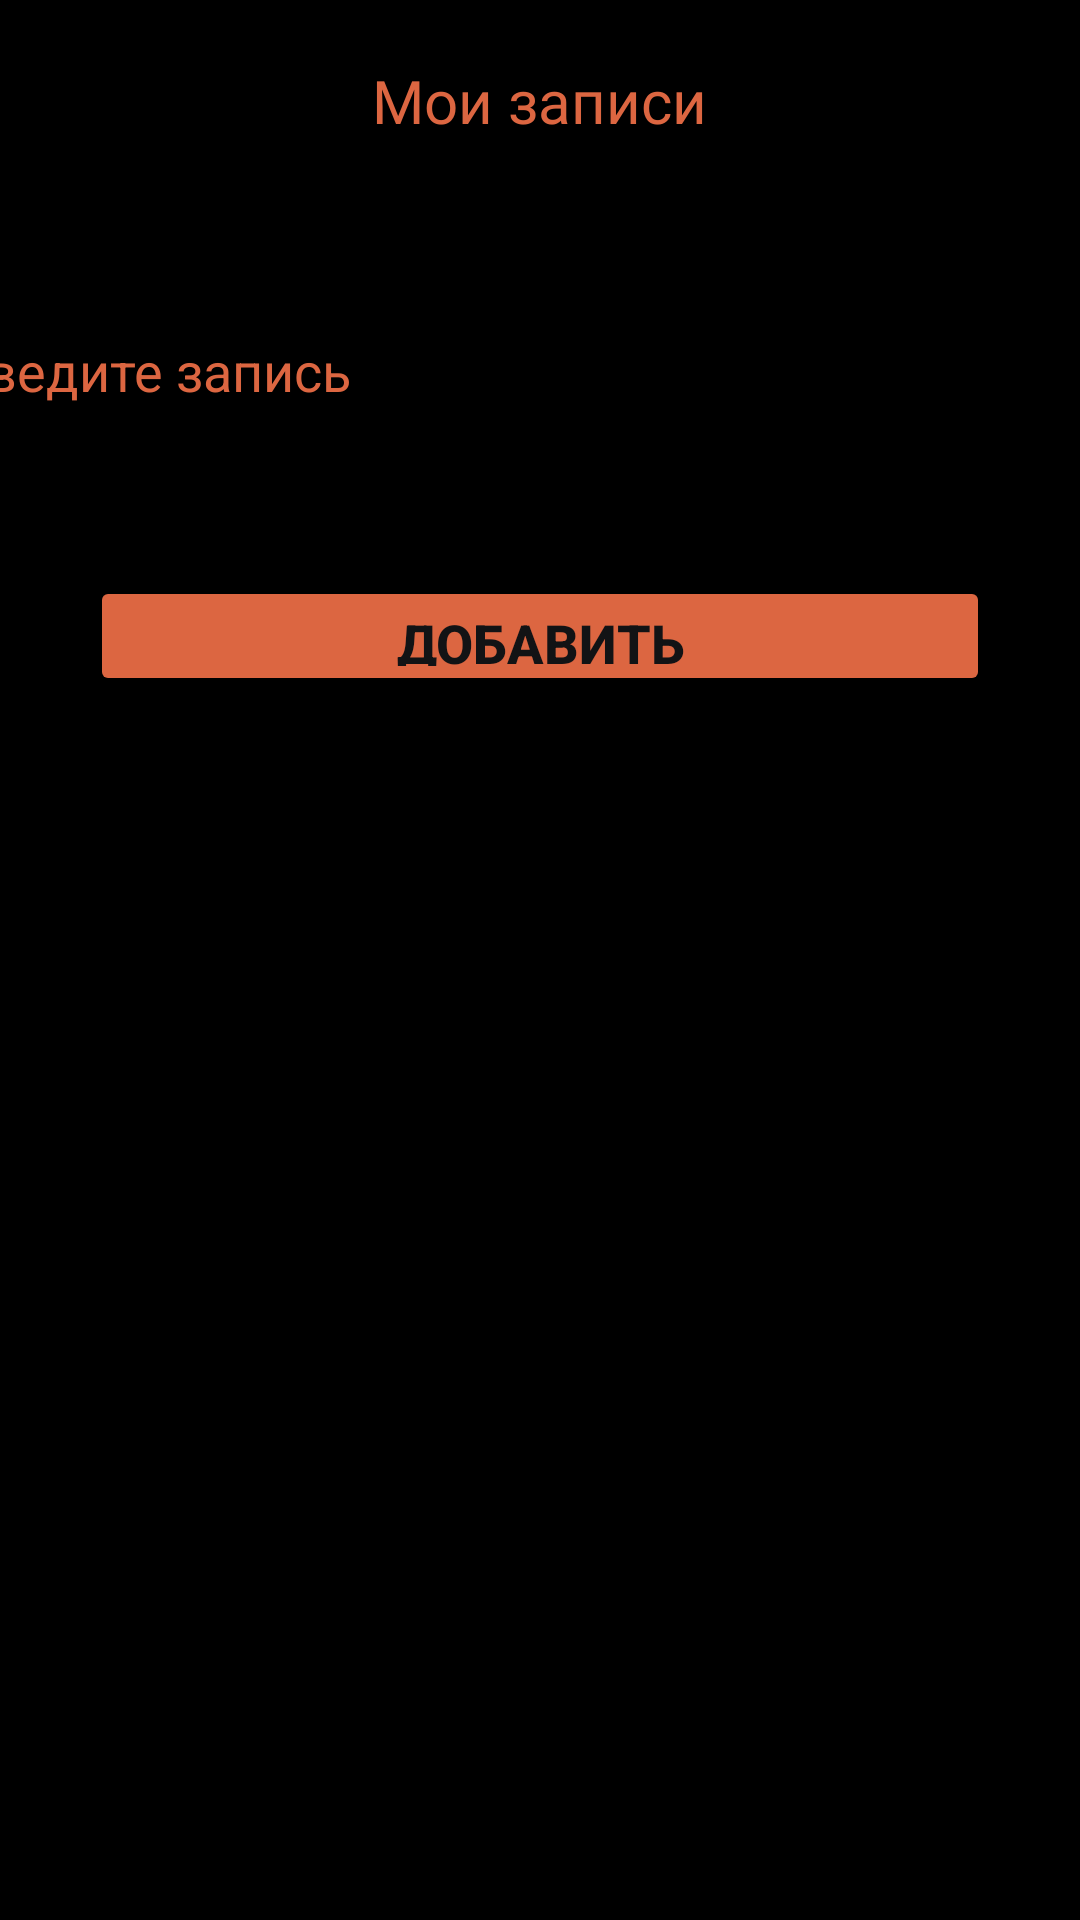

Produce the Android XML layout that renders to this screen, including the resource entries it uses.
<!-- AndroidManifest.xml: application theme Theme.Design.Light.NoActionBar -->
<!-- res/layout/activity_zapisi.xml -->
<?xml version="1.0" encoding="utf-8"?>
<LinearLayout xmlns:android="http://schemas.android.com/apk/res/android"
    xmlns:app="http://schemas.android.com/apk/res-auto"
    xmlns:tools="http://schemas.android.com/tools"
    android:layout_width="match_parent"
    android:layout_height="match_parent"
    android:orientation="vertical"
    android:background="#000000"
    tools:context=".AutomobActivity">


    <TextView
        android:id="@+id/textzapisi"
        android:layout_width="wrap_content"
        android:layout_height="wrap_content"
        android:layout_gravity="center"
        android:layout_marginTop="20dp"
        android:fontFamily="@font/inter_semibold"
        android:text="Мои записи"
        android:textColor="#DC6641"
        android:textStyle="normal"
        android:textSize="20dp" />

    <EditText
        android:id="@+id/enterZapis"
        android:layout_width="400dp"
        android:layout_height="70dp"
        android:ems="10"
        android:inputType="text"
        android:textColorHint="#DC6641"
        android:layout_marginTop="40dp"
        android:textColor="#DC6641"
        android:layout_gravity="center"
        android:hint="Введите запись"
        />
    <Button
        android:id="@+id/enterButZpis"
        android:layout_width="300dp"
        android:layout_height="40dp"
        android:textSize="18dp"
        android:textStyle="bold"
        android:textColor="#121315"
        android:backgroundTint="#DC6641"
        android:layout_gravity="center"
        android:layout_marginTop="35dp"
        android:text="Добавить" />

    <ListView
        android:id="@+id/zappis"
        android:layout_width="match_parent"
        android:layout_height="match_parent"
        />


</LinearLayout>
<!-- resources referenced by this layout -->
<resources>

</resources>
